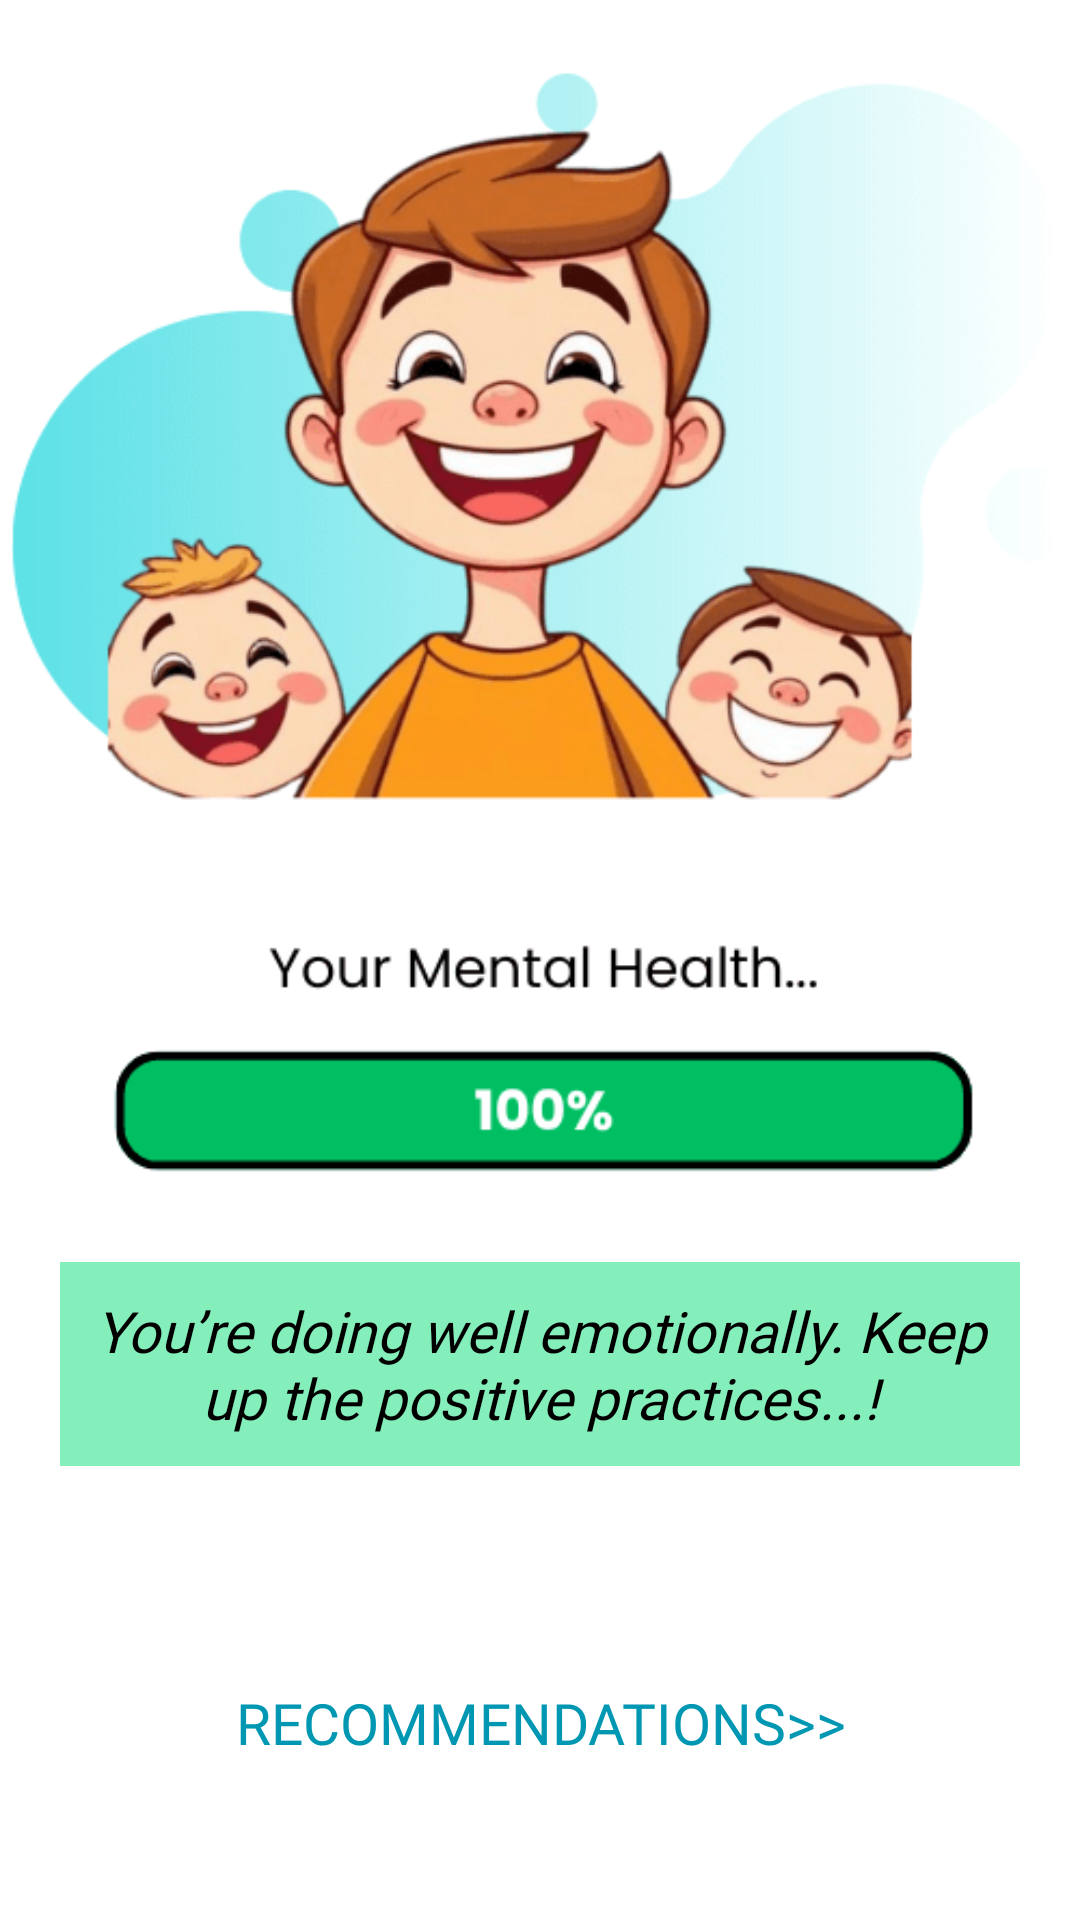

Android layout source for this screen:
<!-- AndroidManifest.xml: application theme Theme.Smile_V1 -->
<!-- res/layout/activity_depression_questionresult.xml -->
<?xml version="1.0" encoding="utf-8"?>
<androidx.constraintlayout.widget.ConstraintLayout xmlns:android="http://schemas.android.com/apk/res/android"
    xmlns:app="http://schemas.android.com/apk/res-auto"
    xmlns:tools="http://schemas.android.com/tools"
    android:layout_width="match_parent"
    android:layout_height="match_parent"
    tools:context=".DepressionQuestionresultActivity">

    <ImageView
        android:id="@+id/imgLevel"
        android:layout_width="wrap_content"
        android:layout_height="wrap_content"
        android:layout_marginStart="10dp"
        android:layout_marginTop="-160dp"
        android:layout_marginEnd="10dp"
        app:layout_constraintBottom_toBottomOf="parent"
        app:layout_constraintEnd_toEndOf="parent"
        app:layout_constraintStart_toStartOf="parent"
        app:layout_constraintTop_toTopOf="parent"
        app:srcCompat="@drawable/dep_result_minimal" />

    <TextView
        android:id="@+id/txtLevel"
        android:layout_width="match_parent"
        android:layout_height="wrap_content"
        android:layout_marginStart="20dp"
        android:layout_marginTop="-140dp"
        android:layout_marginEnd="20dp"
        android:text="You’re doing well emotionally. Keep up the positive practices...!"
        app:layout_constraintEnd_toEndOf="parent"
        app:layout_constraintStart_toStartOf="parent"
        app:layout_constraintTop_toBottomOf="@+id/imgLevel"
        android:textSize="19sp"
        android:gravity="center"
        android:fontFamily="@font/poppins_regular"
        android:textColor="@color/black"
        android:background="#84efbb"
        android:padding="10dp"
        android:textStyle="italic"/>

    <androidx.appcompat.widget.AppCompatButton
        android:id="@+id/btnRecommendation"
        android:layout_width="match_parent"
        android:layout_height="wrap_content"
        android:layout_marginStart="20dp"
        android:layout_marginTop="20dp"
        android:layout_marginEnd="20dp"
        android:background="#00000000"
        android:fontFamily="@font/poppins_semibold"
        android:paddingTop="10dp"
        android:paddingBottom="10dp"
        android:text="Recommendations>>"
        android:textColor="@color/splash_screen_blue"
        android:textSize="19sp"
        app:layout_constraintBottom_toBottomOf="parent"
        app:layout_constraintEnd_toEndOf="parent"
        app:layout_constraintStart_toStartOf="parent"
        app:layout_constraintTop_toBottomOf="@+id/txtLevel" />
</androidx.constraintlayout.widget.ConstraintLayout>
<!-- resources referenced by this layout -->
<resources>
  <color name="black">#FF000000</color>
  <color name="splash_screen_blue">#0097b2</color>
  <!-- drawable dep_result_minimal: png bitmap (drawable, 46955 bytes) -->
  <style name="Theme.Smile_V1" parent="Base.Theme.Smile_V1" />
  <style name="Base.Theme.Smile_V1" parent="Theme.MaterialComponents.DayNight.NoActionBar">
          <item name="colorPrimary">@color/splash_screen_blue</item>
          <item name="colorOnBackground">@color/white</item>
          
          <item name="android:windowContentTransitions">true</item>
  
          
          
      </style>
  <color name="white">#FFFFFFFF</color>
</resources>
